Image classification data set "data_v2" (MikuFg/RTL-SDR_core on GitHub). Class labels (4): airplane, bird, drone, helicopter.

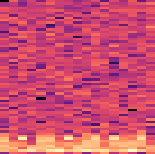
Label: helicopter

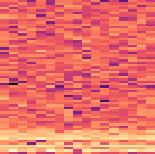
Label: drone

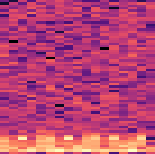
Label: helicopter

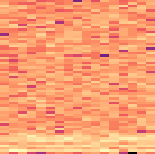
Label: drone

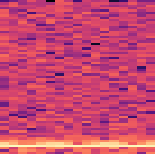
Label: bird

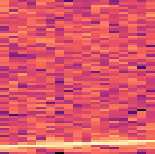
Label: airplane
